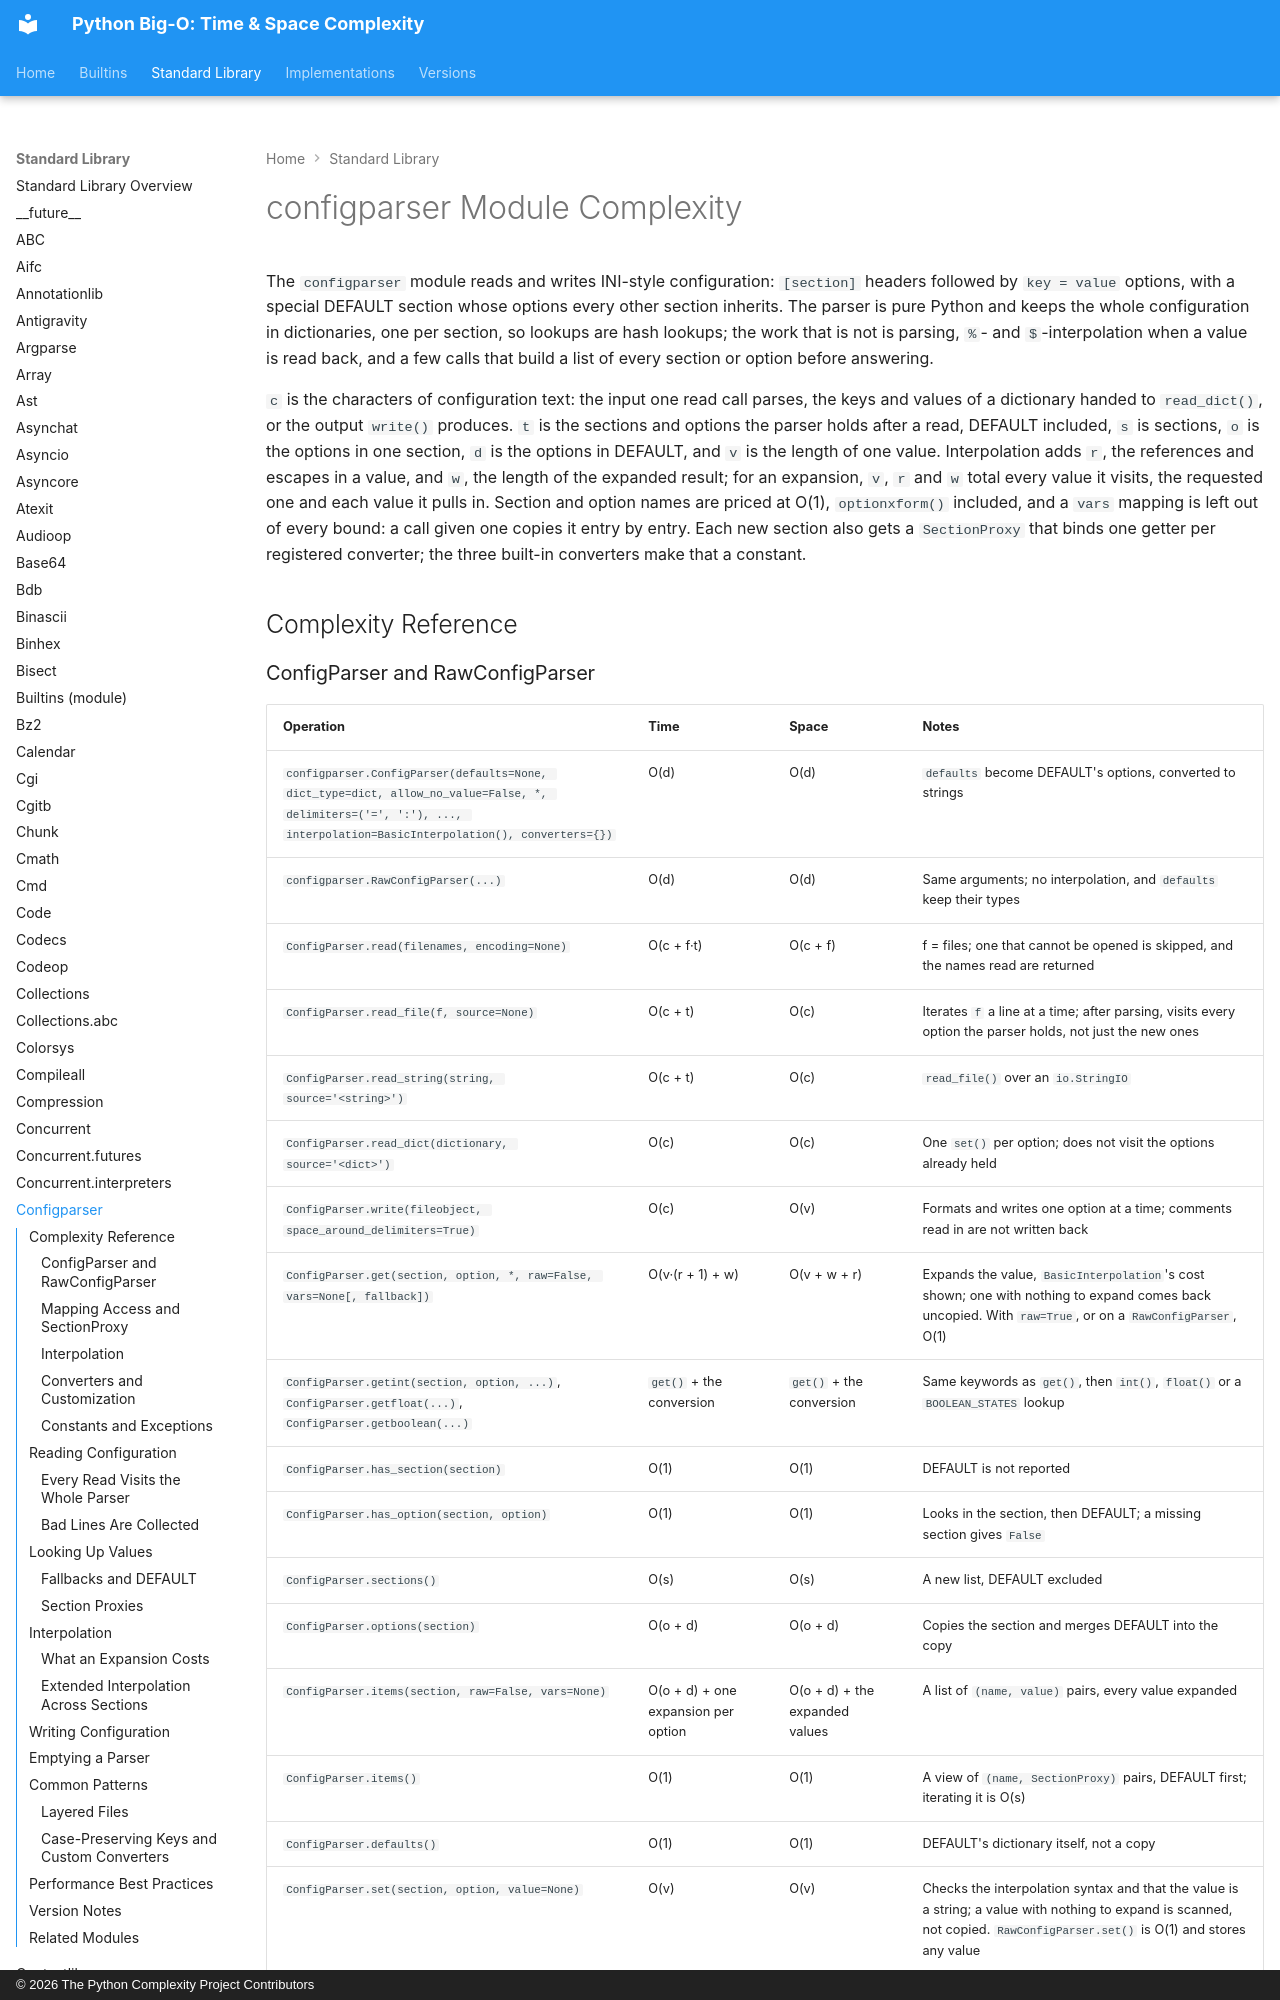

repository: heikkitoivonen/python-time-space-complexity · page: stdlib/configparser/index.html · generator: mkdocs · copyright: © 2026 The Python Complexity Project Contributors

# configparser Module Complexity

The `configparser` module reads and writes INI-style configuration: `[section]` headers followed by
`key = value` options, with a special DEFAULT section whose options every other section inherits.
The parser is pure Python and keeps the whole configuration in dictionaries, one per section, so
lookups are hash lookups; the work that is not is parsing, `%`- and `$`-interpolation when a value
is read back, and a few calls that build a list of every section or option before answering.

`c` is the characters of configuration text: the input one read call parses, the keys and values of
a dictionary handed to `read_dict()`, or the output `write()` produces. `t` is the sections and
options the parser holds after a read, DEFAULT included, `s` is sections, `o` is the options in one
section, `d` is the options in DEFAULT, and `v` is the length of one value. Interpolation adds `r`,
the references and escapes in a value, and `w`, the length of the expanded result; for an expansion,
`v`, `r` and `w` total every value it visits, the requested one and each value it pulls in. Section
and option names are priced at O(1), `optionxform()` included, and a `vars` mapping is left out of
every bound: a call given one copies it entry by entry. Each new section also gets a `SectionProxy`
that binds one getter per registered converter; the three built-in converters make that a constant.

## Complexity Reference
